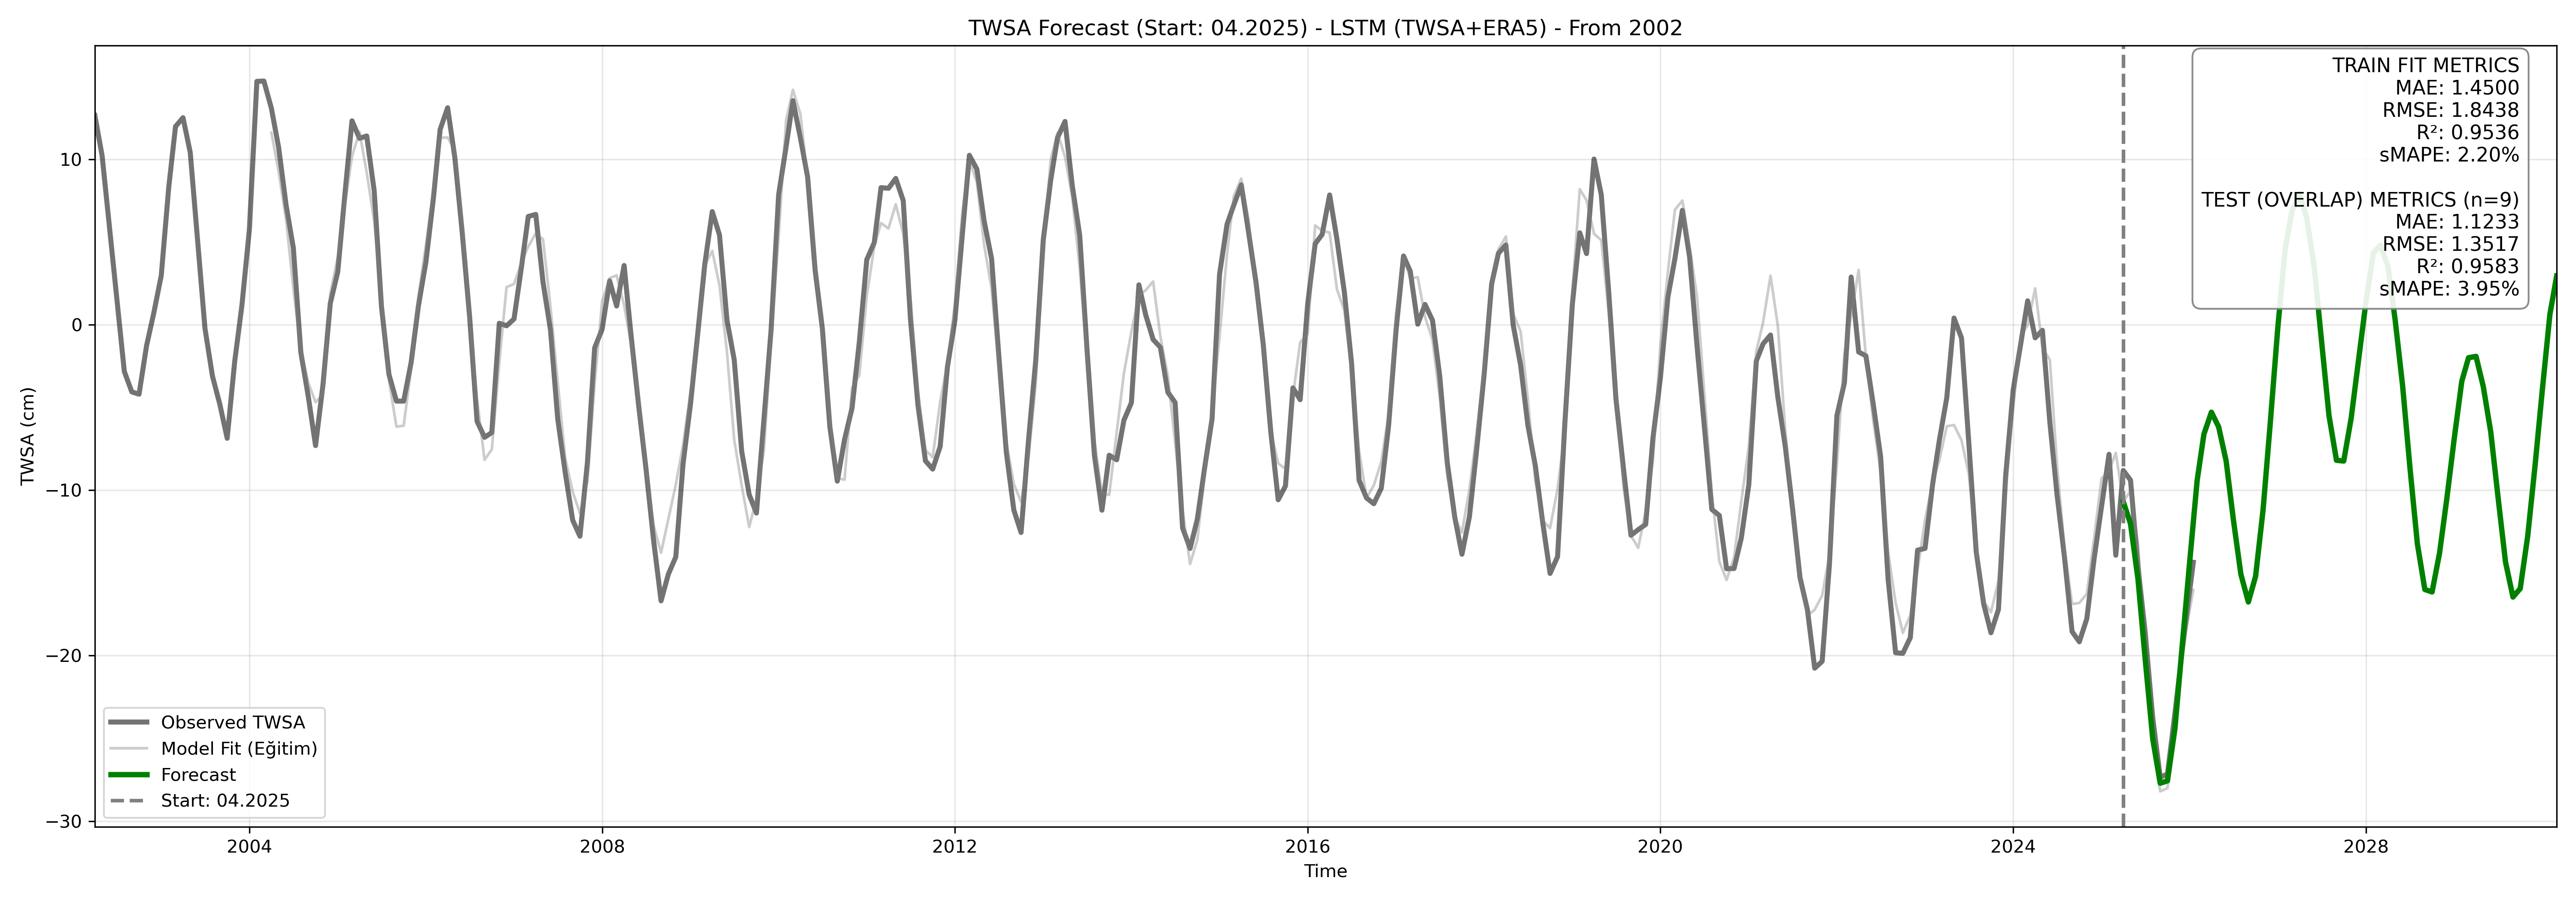

Data behind this chart, as committed beside it:
, twsa_forecast
2025-04-01, -10.69
2025-05-01, -12.03
2025-06-01, -15.38
2025-07-01, -20.25
2025-08-01, -25.03
2025-09-01, -27.71
2025-10-01, -27.57
2025-11-01, -24.4
2025-12-01, -19.41
2026-01-01, -14.33
2026-02-01, -9.406
2026-03-01, -6.613
2026-04-01, -5.286
2026-05-01, -6.173
2026-06-01, -8.232
2026-07-01, -11.78
2026-08-01, -15.08
2026-09-01, -16.76
2026-10-01, -15.21
2026-11-01, -11.18
2026-12-01, -5.901
2027-01-01, -0.1799
2027-02-01, 4.631
2027-03-01, 6.873
2027-04-01, 7.921
2027-05-01, 6.438
2027-06-01, 3.485
2027-07-01, -0.9595
2027-08-01, -5.488
2027-09-01, -8.191
2027-10-01, -8.237
2027-11-01, -5.634
2027-12-01, -2.186
2028-01-01, 1.376
2028-02-01, 4.353
2028-03-01, 4.801
2028-04-01, 3.542
2028-05-01, 0.2978
2028-06-01, -3.702
2028-07-01, -8.593
2028-08-01, -13.23
2028-09-01, -16
2028-10-01, -16.15
2028-11-01, -13.79
2028-12-01, -10.51
2029-01-01, -6.847
2029-02-01, -3.416
2029-03-01, -1.992
2029-04-01, -1.914
2029-05-01, -3.735
2029-06-01, -6.483
2029-07-01, -10.4
2029-08-01, -14.33
2029-09-01, -16.46
2029-10-01, -15.95
2029-11-01, -12.78
2029-12-01, -8.58
2030-01-01, -3.875
2030-02-01, 0.6362
2030-03-01, 2.946
